Photos from the image-classification dataset "data-v1" in the GitHub repository jood-otoom/Capstone. Its 3 classes are: moderate accident, no accident, severe accident.

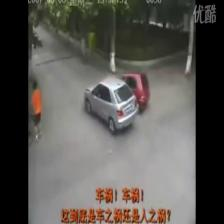
Label: moderate accident

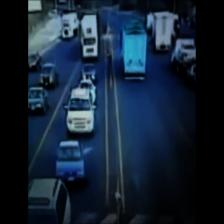
Label: no accident

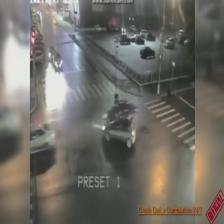
Label: severe accident

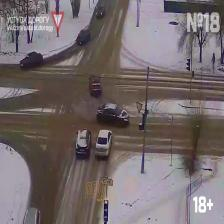
Label: no accident

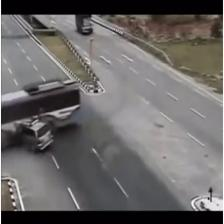
Label: severe accident

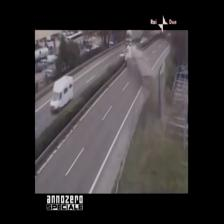
Label: severe accident
